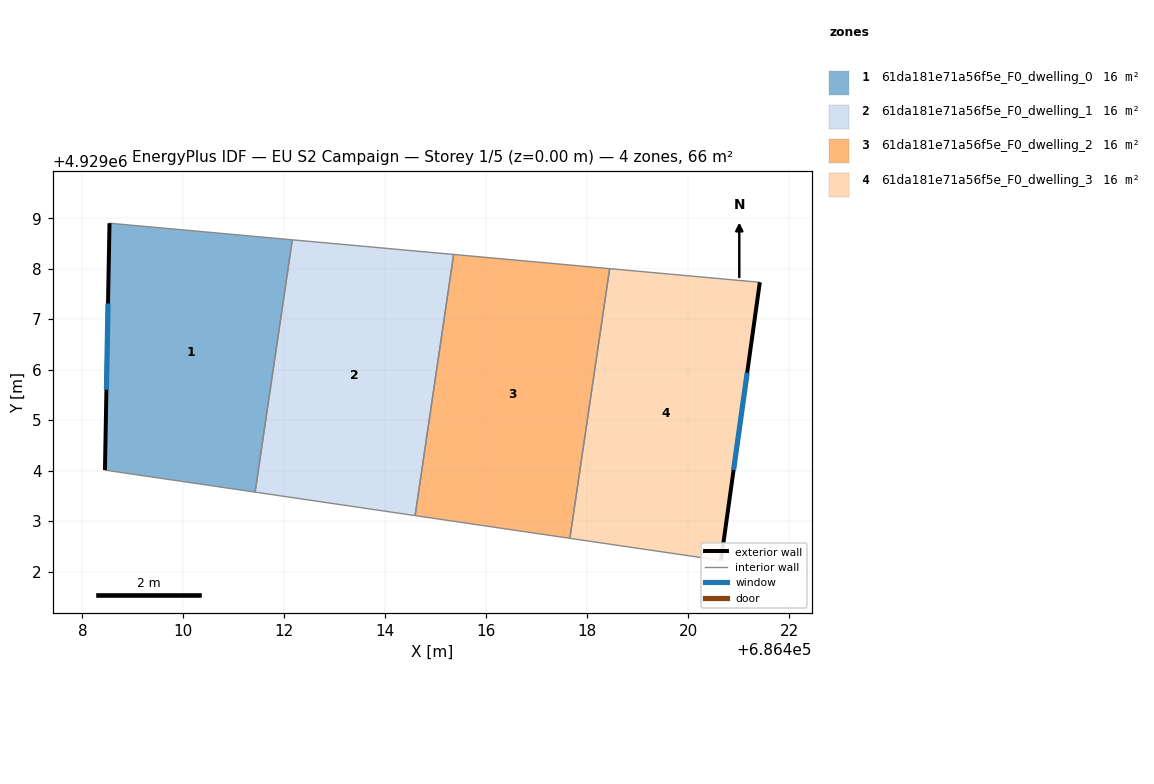
=== STOREY PLAN SPEC (per zone: floor XY polygon, exterior-wall plan segments, windows/doors) ===
zone 1: 61da181e71a56f5e_F0_dwelling_0  (16.5 m²)
  floor: (686411.42, 4929003.58) (686412.16, 4929008.57) (686408.54, 4929008.90) (686408.45, 4929004.01)
  exterior wall: (686408.45, 4929004.01) – (686408.54, 4929008.90)  [4.9 m]
    window: (686408.48, 4929005.60) – (686408.51, 4929007.31)  [1.8 m²]
  interior walls: 3
zone 2: 61da181e71a56f5e_F0_dwelling_1  (16.5 m²)
  floor: (686414.59, 4929003.11) (686415.35, 4929008.28) (686412.16, 4929008.57) (686411.42, 4929003.58)
  interior walls: 4
zone 3: 61da181e71a56f5e_F0_dwelling_2  (16.5 m²)
  floor: (686417.66, 4929002.66) (686418.44, 4929008.00) (686415.35, 4929008.28) (686414.59, 4929003.11)
  interior walls: 4
zone 4: 61da181e71a56f5e_F0_dwelling_3  (16.5 m²)
  floor: (686420.65, 4929002.22) (686421.42, 4929007.73) (686418.44, 4929008.00) (686417.66, 4929002.66)
  exterior wall: (686421.42, 4929007.73) – (686420.65, 4929002.22)  [5.6 m]
    window: (686421.17, 4929005.94) – (686420.90, 4929004.01)  [2.0 m²]
  interior walls: 3

=== DERIVED (storey summary) ===
Building: EU S2 Campaign
Storey: 1 of 5  (floor level z = 0.00 m)
Storey gross floor area: 65.8 m²
Zones on this storey: 4
  - 61da181e71a56f5e_F0_dwelling_0: floor 16.5 m²; exterior wall 4.9 m (14.7 m²); 1 window(s) 1.8 m²; WWR 12.2%
  - 61da181e71a56f5e_F0_dwelling_1: floor 16.5 m²
  - 61da181e71a56f5e_F0_dwelling_2: floor 16.5 m²
  - 61da181e71a56f5e_F0_dwelling_3: floor 16.5 m²; exterior wall 5.6 m (16.7 m²); 1 window(s) 2.0 m²; WWR 12.2%
Zone adjacency (shared interzone walls):
  - 61da181e71a56f5e_F0_dwelling_0 ↔ 61da181e71a56f5e_F0_dwelling_1
  - 61da181e71a56f5e_F0_dwelling_1 ↔ 61da181e71a56f5e_F0_dwelling_2
  - 61da181e71a56f5e_F0_dwelling_2 ↔ 61da181e71a56f5e_F0_dwelling_3